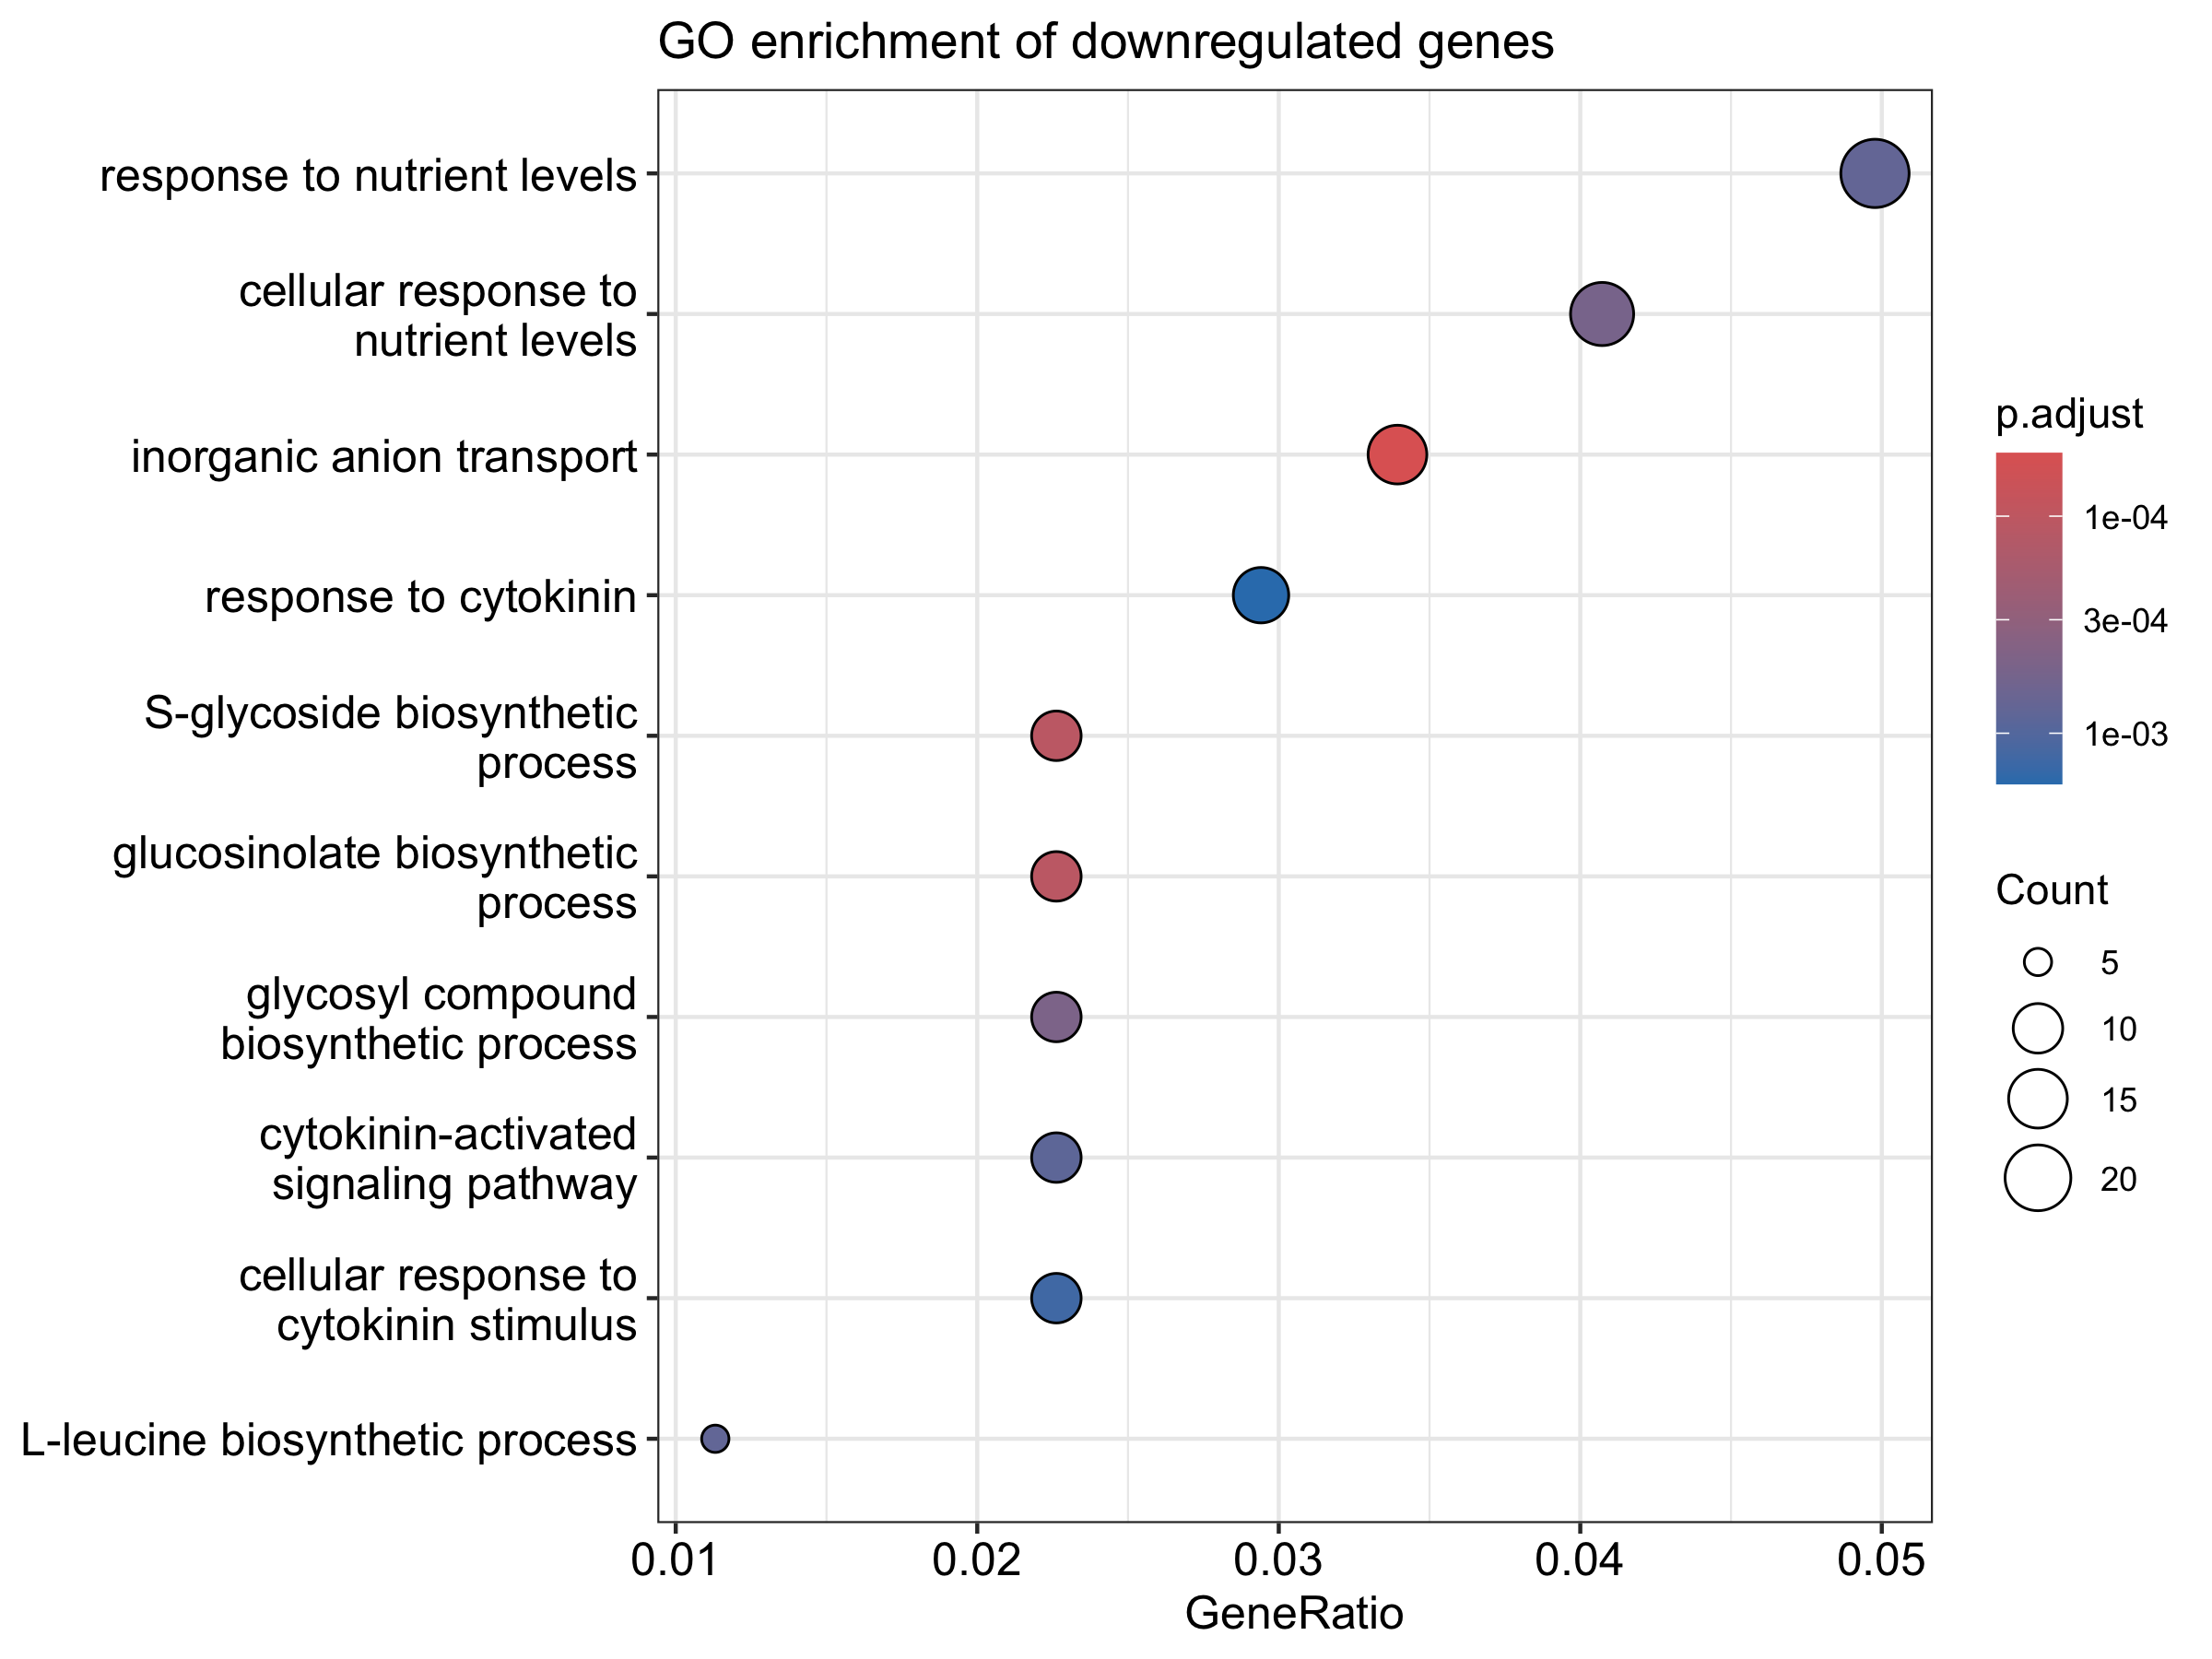

Values plotted in this chart, from the file beside it:
ID	Description	GeneRatio	BgRatio	RichFactor	FoldEnrichment	zScore	pvalue	p.adjust	qvalue	geneID	Count
GO:0015698	inorganic anion transport	15/442	97/16159	0.1546	5.653	7.709	5.63484582165782e-08	5.12770969770861e-05	5.12770969770861e-05	NA/PHO1;H1/AtNITR2;1/MOT1/SULTR1;1/APT1/…	15
GO:0016144	S-glycoside biosynthetic process	10/442	46/16159	0.2174	7.948	7.913	3.57436174477121e-07	0.0001084	0.0001084	BCAT4/IMS2/CYP83A1/CYP79F2/PROSCOOP12/GS…	10
GO:0019761	glucosinolate biosynthetic process	10/442	46/16159	0.2174	7.948	7.913	3.57436174477121e-07	0.0001084	0.0001084	BCAT4/IMS2/CYP83A1/CYP79F2/PROSCOOP12/GS…	10
GO:1901659	glycosyl compound biosynthetic process	10/442	55/16159	0.1818	6.647	7.035	2.05804453392446e-06	0.0004682	0.0004682	BCAT4/IMS2/CYP83A1/CYP79F2/PROSCOOP12/GS…	10
GO:0031669	cellular response to nutrient levels	18/442	183/16159	0.09836	3.596	5.923	2.87123943203693e-06	0.0005226	0.0005226	AtNIGT1/AKS3/NA/PHO1;H1/HHO1/AtbZIP63/AP…	18
GO:0031667	response to nutrient levels	22/442	269/16159	0.08178	2.99	5.519	5.07645591963701e-06	0.0007699	0.0007699	AtNIGT1/AKS3/NA/PHO1;H1/HHO1/DEFL206/Atb…	22
GO:0009098	L-leucine biosynthetic process	5/442	11/16159	0.4545	16.62	8.689	6.03624749352787e-06	0.0007847	0.0007847	IMS2/GSM1/ATIMD1/ATLEUD1/IPMI	5
GO:0009736	cytokinin-activated signaling pathway	10/442	63/16159	0.1587	5.803	6.405	7.3973962878953e-06	0.0008415	0.0008415	ARR8/ARR4/ARR15/ARR5/ARR7/ABCG14/ARR6/LB…	10
GO:0071368	cellular response to cytokinin stimulus	10/442	67/16159	0.1493	5.457	6.13	1.3020042431777e-05	0.001316	0.001316	ARR8/ARR4/ARR15/ARR5/ARR7/ABCG14/ARR6/LB…	10
GO:0009735	response to cytokinin	13/442	117/16159	0.1111	4.062	5.574	1.88084307589649e-05	0.001712	0.001712	ARR8/ARR4/ARR15/CIPK3/ARR5/ARR7/ABCG14/A…	13
GO:0009079	pyruvate family amino acid biosynthetic …	5/442	15/16159	0.3333	12.19	7.269	3.5830727082979e-05	0.002964	0.002964	IMS2/GSM1/ATIMD1/ATLEUD1/IPMI	5
GO:0048878	chemical homeostasis	25/442	378/16159	0.06614	2.418	4.678	4.58871455706502e-05	0.00348	0.00348	AKS3/ATGLR2.2/ELS1/AtbZIP63/AtG3Pp3/AtID…	25
GO:0009267	cellular response to starvation	15/442	166/16159	0.09036	3.304	5.003	5.20394111389475e-05	0.003643	0.003643	AtNIGT1/NA/PHO1;H1/HHO1/AtbZIP63/APT1/NA…	15
GO:0042594	response to starvation	17/442	214/16159	0.07944	2.904	4.702	8.58104562710549e-05	0.005578	0.005578	AtNIGT1/NA/PHO1;H1/HHO1/DEFL206/AtbZIP63…	17
GO:0009081	branched-chain amino acid metabolic proc…	7/442	40/16159	0.175	6.398	5.732	9.32299658805785e-05	0.005656	0.005656	BCAT4/IMS2/AtBCAT7/GSM1/ATIMD1/ATLEUD1/I…	7
GO:0006551	L-leucine metabolic process	5/442	19/16159	0.2632	9.621	6.305	0.0001267	0.006784	0.006784	IMS2/GSM1/ATIMD1/ATLEUD1/IPMI	5
GO:0009082	branched-chain amino acid biosynthetic p…	5/442	19/16159	0.2632	9.621	6.305	0.0001267	0.006784	0.006784	IMS2/GSM1/ATIMD1/ATLEUD1/IPMI	5
GO:0010167	response to nitrate	6/442	31/16159	0.1935	7.076	5.678	0.0001667	0.008428	0.008428	GRXS6/GRXS5/GRXC11/ATBT2/ATNRT2.6/AtNPF6…	6
GO:0019760	glucosinolate metabolic process	11/442	112/16159	0.09821	3.591	4.614	0.0002485	0.0119	0.0119	BCAT4/IMS2/IGMT1/CYP83A1/CYP79F2/PROSCOO…	11
GO:0055082	intracellular chemical homeostasis	17/442	237/16159	0.07173	2.622	4.219	0.0002927	0.01332	0.01332	AKS3/ATGLR2.2/AtbZIP63/GDH1/ATHMA2/ATFRO…	17
GO:0042592	homeostatic process	25/442	427/16159	0.05855	2.14	4.005	0.0003094	0.01341	0.01341	AKS3/ATGLR2.2/ELS1/AtbZIP63/AtG3Pp3/AtID…	25
GO:0006879	intracellular iron ion homeostasis	6/442	35/16159	0.1714	6.267	5.231	0.0003351	0.01386	0.01386	ATFRO2/AtVTL5/ATIREG2/AtVTL2/ATNRAMP1/bH…	6
GO:0009690	cytokinin metabolic process	6/442	36/16159	0.1667	6.093	5.13	0.0003929	0.01555	0.01555	CYP735A2/ATIPT5/ATIPT3/CYP735A1/ATCKX4/A…	6
GO:0098771	inorganic ion homeostasis	15/442	205/16159	0.07317	2.675	4.047	0.0005324	0.02019	0.02019	ATGLR2.2/ELS1/AtG3Pp3/NA/ATHMA2/ATFRO2/A…	15
GO:0002239	response to oomycetes	10/442	107/16159	0.09346	3.417	4.206	0.0006988	0.02544	0.02544	ATGSTF3/LecRK-II.1/CBP60G/LecRK-I.3/LecR…	10
GO:0050801	monoatomic ion homeostasis	16/442	235/16159	0.06809	2.489	3.856	0.0007715	0.027	0.027	ATGLR2.2/ELS1/NA/ATHMA2/ATFRO2/AtBOR1/SL…	16
GO:0072348	sulfur compound transport	5/442	31/16159	0.1613	5.897	4.576	0.001413	0.04764	0.04764	UMAMIT31/SULTR1;1/AST56/UMAMIT29/SEL1	5
